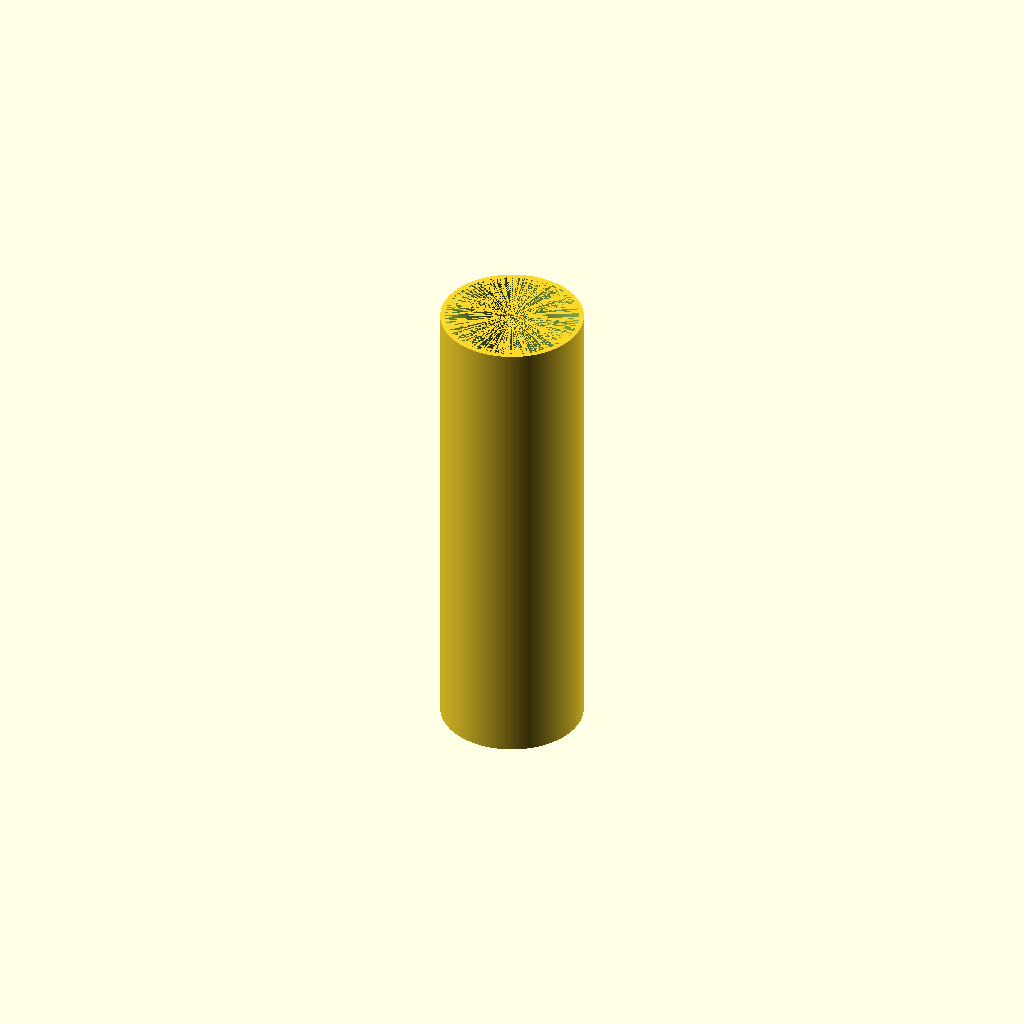
Cell 1: rendered with the file's own defaults.
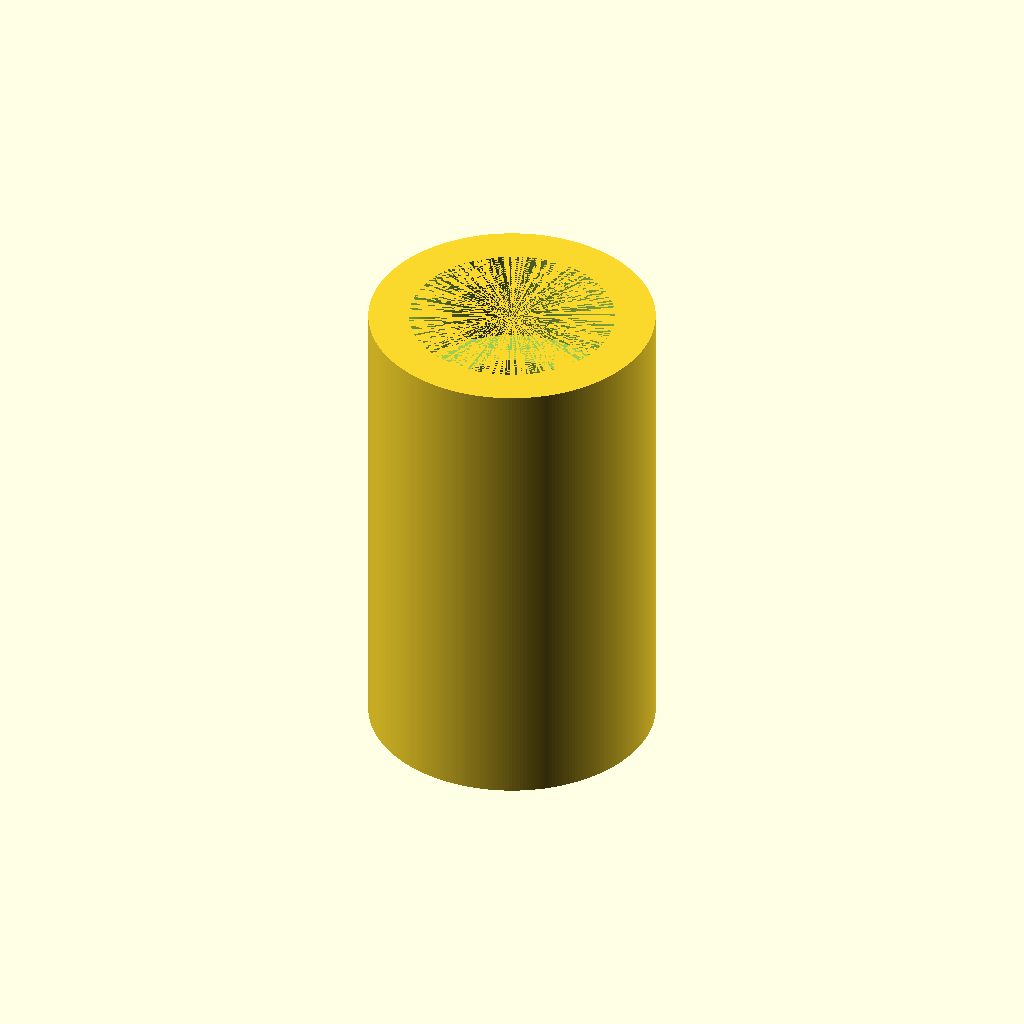
Cell 2: the same model with outerDiameter = 60.
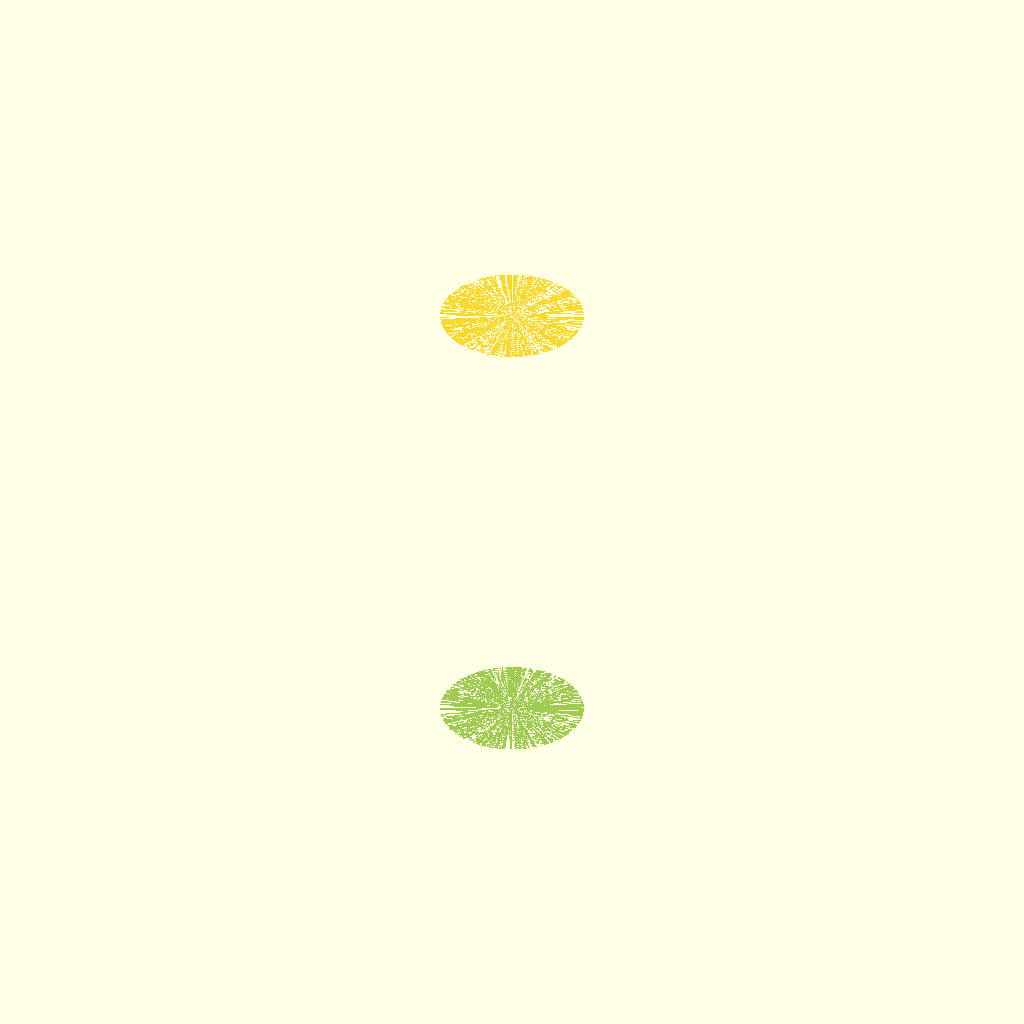
Cell 3: innerDiameter = 50 (everything else at default).
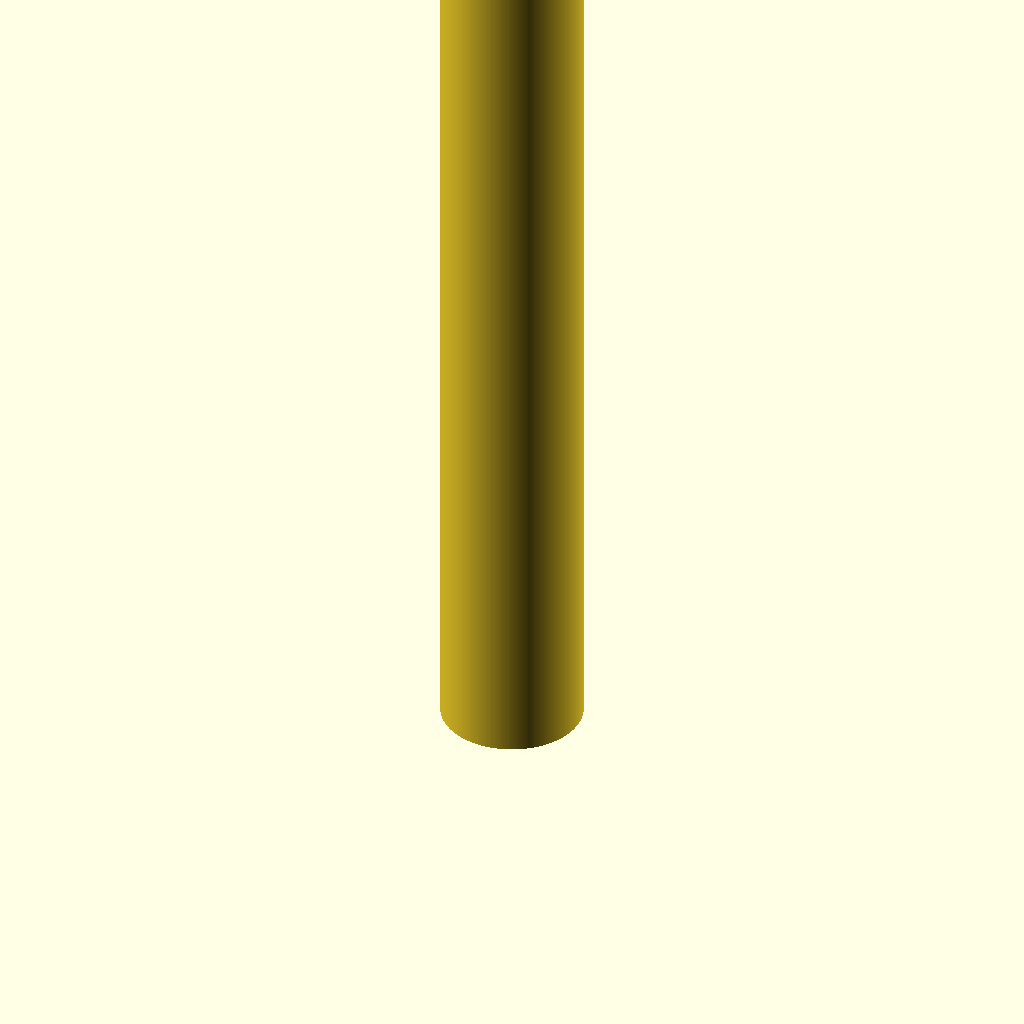
Cell 4: length = 200 (everything else at default).
All cells are drawn from one camera (rotation 55°, 0°, 25°, orthographic, colour scheme Cornfield), so only the parameter changes between them.
OpenSCAD source file scadFiles/127609/259550.scad:
// Outer diameter

outerDiameter = 30;

// Inner diameter

innerDiameter = 25;

// Length

length = 100;

// Roundness resolution

roundness = 250;

// Joint Length

jointLength = 20;

// Gap between joints (Wiggle Room)

jointGap = 0.5;



difference(){

	difference(){

		cylinder(r=outerDiameter/2,h=length,$fn=roundness);

		cylinder(r=innerDiameter/2,h=length,$fn=roundness);

		translate([0,0,length-jointLength])

			cylinder(

				r=(outerDiameter/2 -((outerDiameter/2-innerDiameter/2)/2) + jointGap/2),

				h=jointLength,

				$fn=roundness

			);

	}

}
Parameter table extracted from the source (name, type, default, range or options):
outerDiameter: number, default 30
innerDiameter: number, default 25
length: number, default 100
roundness: number, default 250
jointLength: number, default 20
jointGap: number, default 0.5
